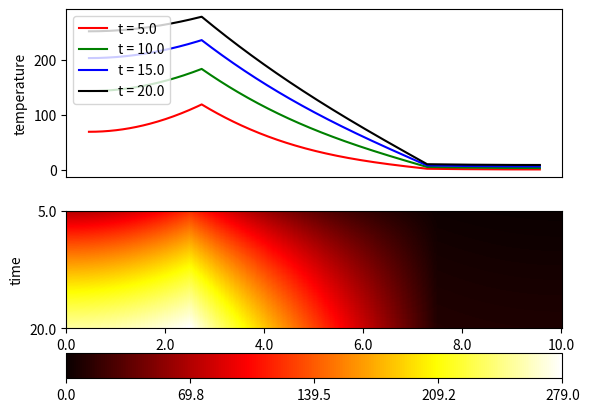

This figure's Python source:
import numpy as np
import scipy as sp
import matplotlib.pyplot as plt

## This script shows how to solve 1D heat equation numerically.
# Here we generate from a point at ~ 1/4 from one boundary
# and absorb heat from a point at ~ 1/4 from another boundary

## initialise parameters of heat equation
depth = 10.
timeTotal = 20.
K = 1 # diffusion coefficient
prod = 1 # heat generation rate
deg = .05 # head absorption rate

## specify parameter for numerical solution
Nz = 400 # number of discrete step in space
dz = depth/Nz # size of discrete step in space
# array of each location in our discrete space
Z_range = np.arange(0,depth+dz,dz)
dt = 0.9*dz**2/2 # size of discrete step in time, note that dt<=dz**2/2 for stability of numerical solution
Nt = int(timeTotal/dt) # total number of discrete time points
heatGen = int(Nz/4) # location that heat gets generated
heatLos = int(3*Nz/4) # location that heat get absorbed away
midpoint = int(Nz/2) # mid point in discrete space

## initialise solution matrix
# each row for each different locations; each column for each time point
T = np.zeros((Nz+1, Nt+1)) 


## iterate through each time point and calculate 
for i in range(1, Nt):
    # second derivative of temperature in space
    depth_2D = (T[0:-2, i-1]-2*T[1:-1,i-1]+T[2:,i-1])/dz**2
    # first derivative of temperature in time
    time_1D = K*depth_2D
    # calculate next time point temperature for each non-boundary point
    T[1:-1,i] = T[1:-1,i-1]+dt*time_1D
    T[heatGen, i] = T[heatGen, i] + prod # add heat
    T[heatLos, i] = T[heatLos, i] - deg*T[heatLos, i-1] # add heat
    # apply boundary condition on both ends saying that no heat going in/out
    T[Nz,i] = T[Nz-1,i]
    T[0,i] = T[1,i]

## display the result
# we will plot heat distribution from four different time points
sampleT= int(Nt/4)
sampleTarray = sampleT*np.array([1,2,3,4])*timeTotal/Nt
sampleTarray = np.round(sampleTarray,2)
sampleTarray = list(map(str,sampleTarray))


# plot location vs temperature at four different time points
plt.subplot(211)
plt.plot(Z_range, T[:, 1*sampleT] , color = 'r', label= 't = '+sampleTarray[0])
plt.plot(Z_range, T[:, 2*sampleT] , color = 'g', label= 't = '+sampleTarray[1])
plt.plot(Z_range, T[:, 3*sampleT] , color = 'b', label= 't = '+sampleTarray[2])
plt.plot(Z_range, T[:, 4*sampleT] , color = 'k', label= 't = '+sampleTarray[3])
plt.ylabel('temperature')
plt.xticks([]) 
plt.legend(loc=2)

# make heatmap of temperature in location and time
plt.subplot(212)
Tshow = np.flipud(T[:, sampleT:].transpose())
plt.imshow(Tshow, cmap=plt.cm.hot, interpolation='nearest', origin='lower')
plt.axis('auto')
plt.axis([0, Nz+1, 0, Nt-sampleT+1])
zStep = int(Nz/5) # plot five locations on x-axis
xbound = np.arange(0, Nz+1, zStep)
xlabel = list(map(str, xbound*depth/Nz))
ybound = [0, Nt-sampleT]
timeStartDisplay =  round(timeTotal*sampleT/Nt, 2)
ylabel = list(map(str, [timeTotal, timeStartDisplay]))
plt.xticks(xbound, xlabel) 
plt.yticks(ybound, ylabel)
plt.xlabel('location')
plt.ylabel('time')
# setup color bar
Tmin = Tshow.min()
Tmax = Tshow.max()
Tstep = (Tmax-Tmin)/4
colorRange = np.arange(Tmin, Tmax+Tstep, Tstep)
colorRange = np.round(colorRange, 2)
plt.colorbar(orientation='horizontal', ticks = colorRange)

plt.show()


